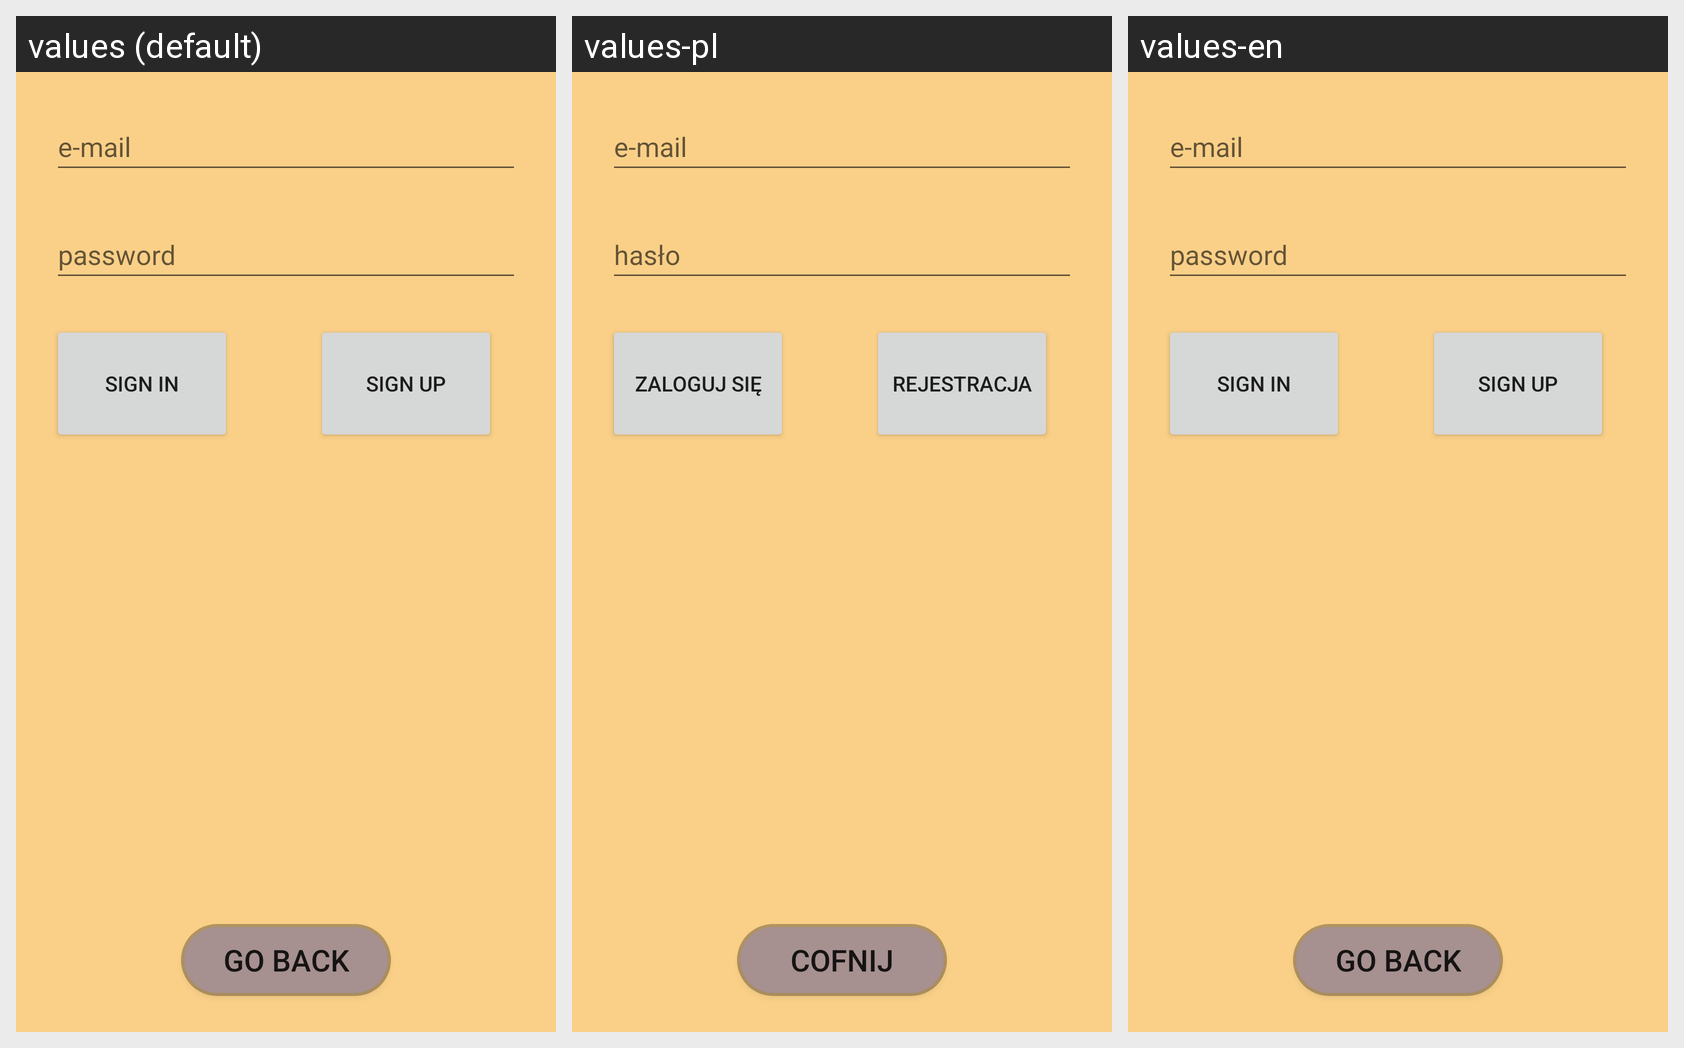

Translations of the strings shown on this Android screen, per locale in the grid:
Android screen res/layout/fragment_login.xml rendered under 3 locales, left to right: values (default), values-pl, values-en. Device: Nexus 5 (rendered at 1080×1920; each locale shown at half size, 540×960, under a caption strip naming it); theme Theme.AppCompat.DayNight.NoActionBar.
Strings drawn on this screen, with the default value and each locale's value (text and hints the layout hard-codes, and strings that could not be matched under every locale, appear in the picture but are not listed):

prompt_email
  values: e-mail
  values-pl: e-mail
  values-en: e-mail

prompt_password
  values: password
  values-pl: hasło
  values-en: password

action_sign_in_short
  values: sign in
  values-pl: Zaloguj się
  values-en: sign in

action_sign_up
  values: sign up
  values-pl: Rejestracja
  values-en: sign up

go_back
  values: Go back
  values-pl: Cofnij
  values-en: Go back
